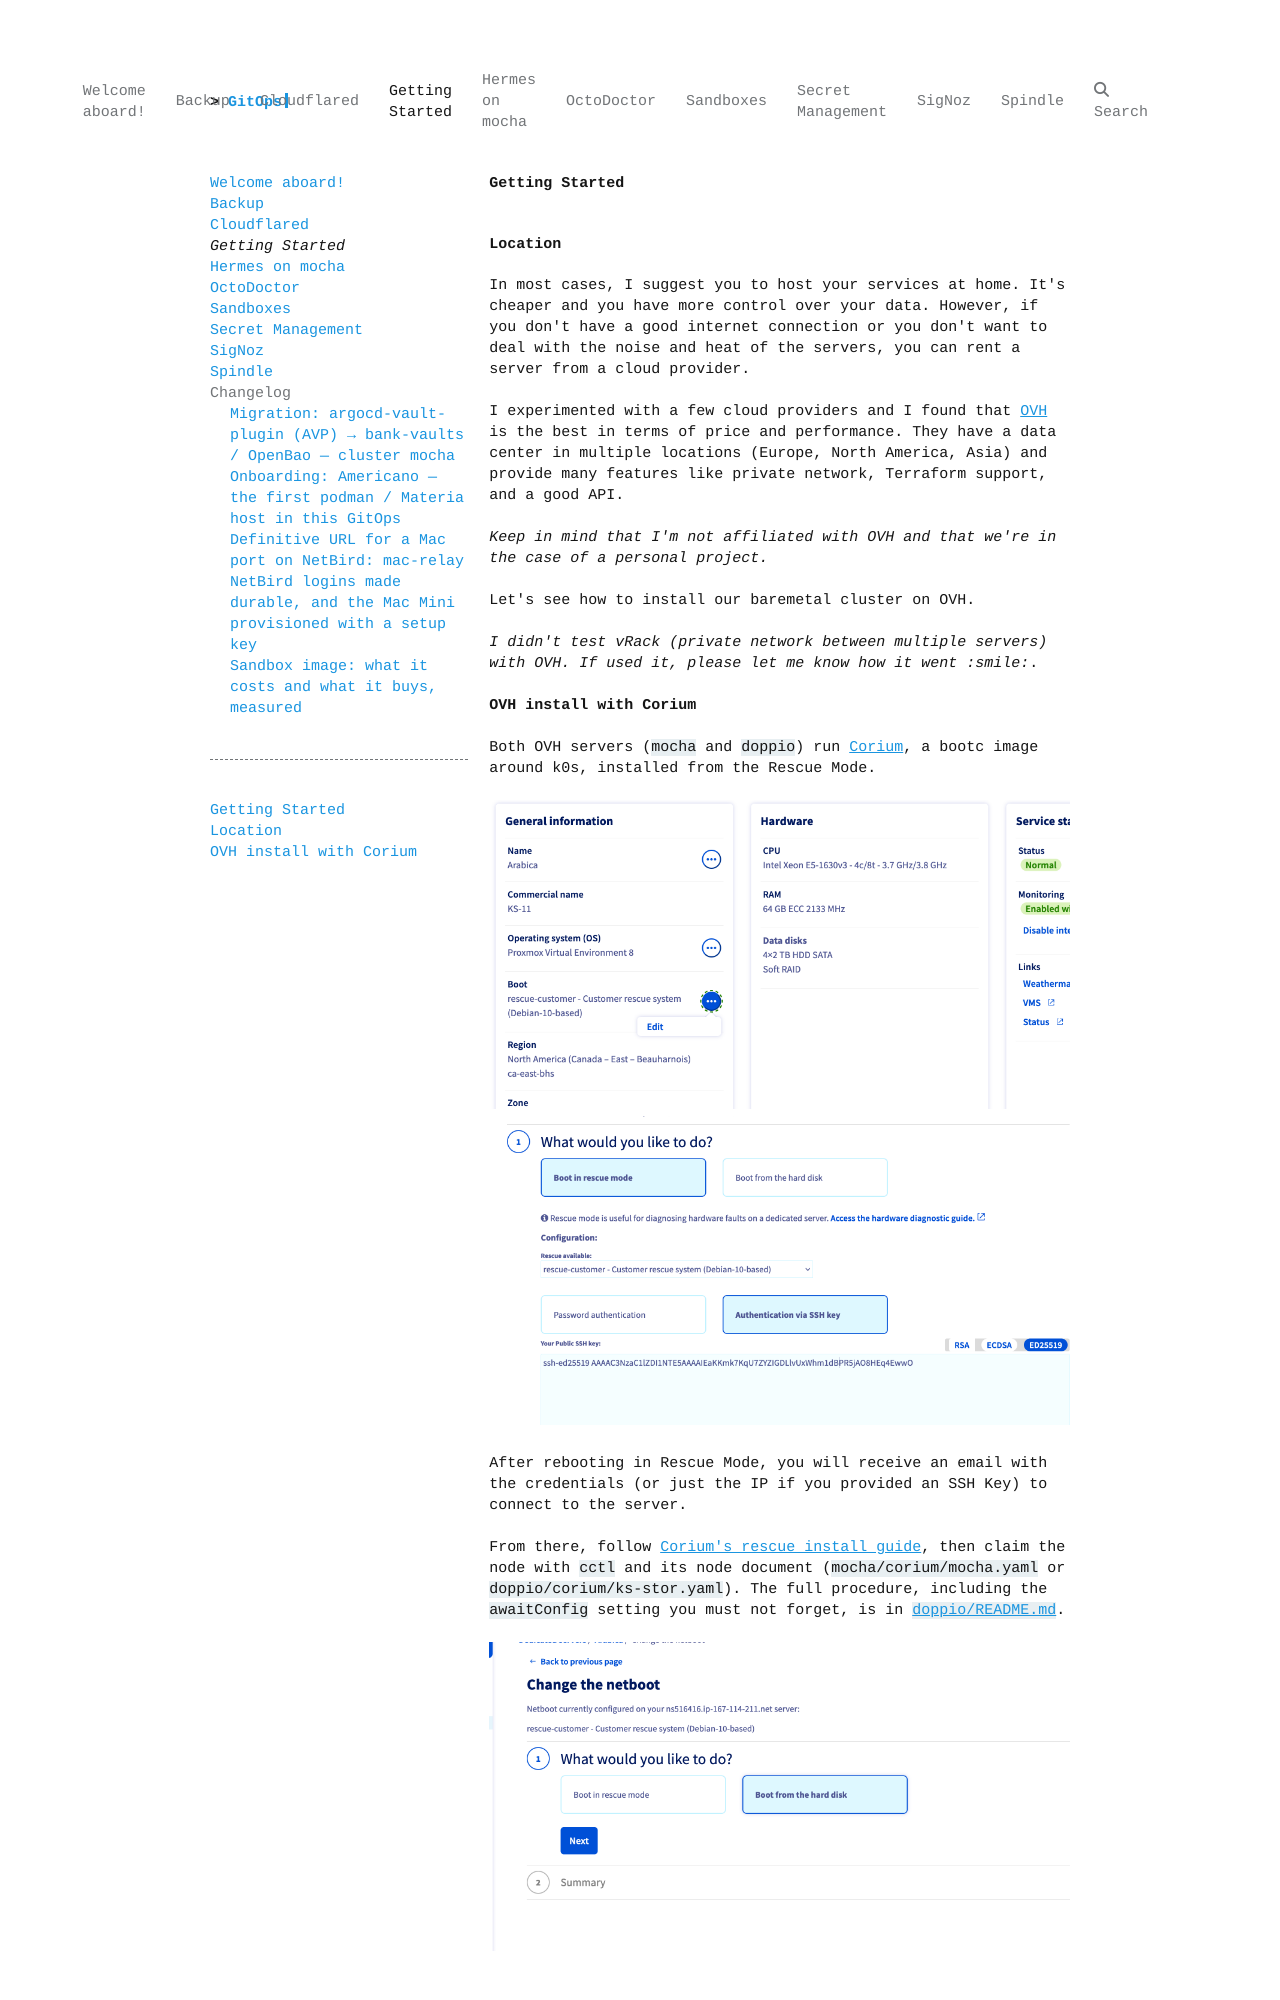

repository: qjoly/GitOps · page: getting-started/index.html · generator: mkdocs

# Getting Started
# Location

In most cases, I suggest you to host your services at home. It's cheaper and you have more control over your data. However, if you don't have a good internet connection or you don't want to deal with the noise and heat of the servers, you can rent a server from a cloud provider.

I experimented with a few cloud providers and I found that [OVH](https://eco.ovhcloud.com/) is the best in terms of price and performance. They have a data center in multiple locations (Europe, North America, Asia) and provide many features like private network, Terraform support, and a good API.

*Keep in mind that I'm not affiliated with OVH and that we're in the case of a personal project.*

Let's see how to install our baremetal cluster on OVH.

*I didn't test vRack (private network between multiple servers) with OVH. If used it, please let me know how it went :smile:*.
